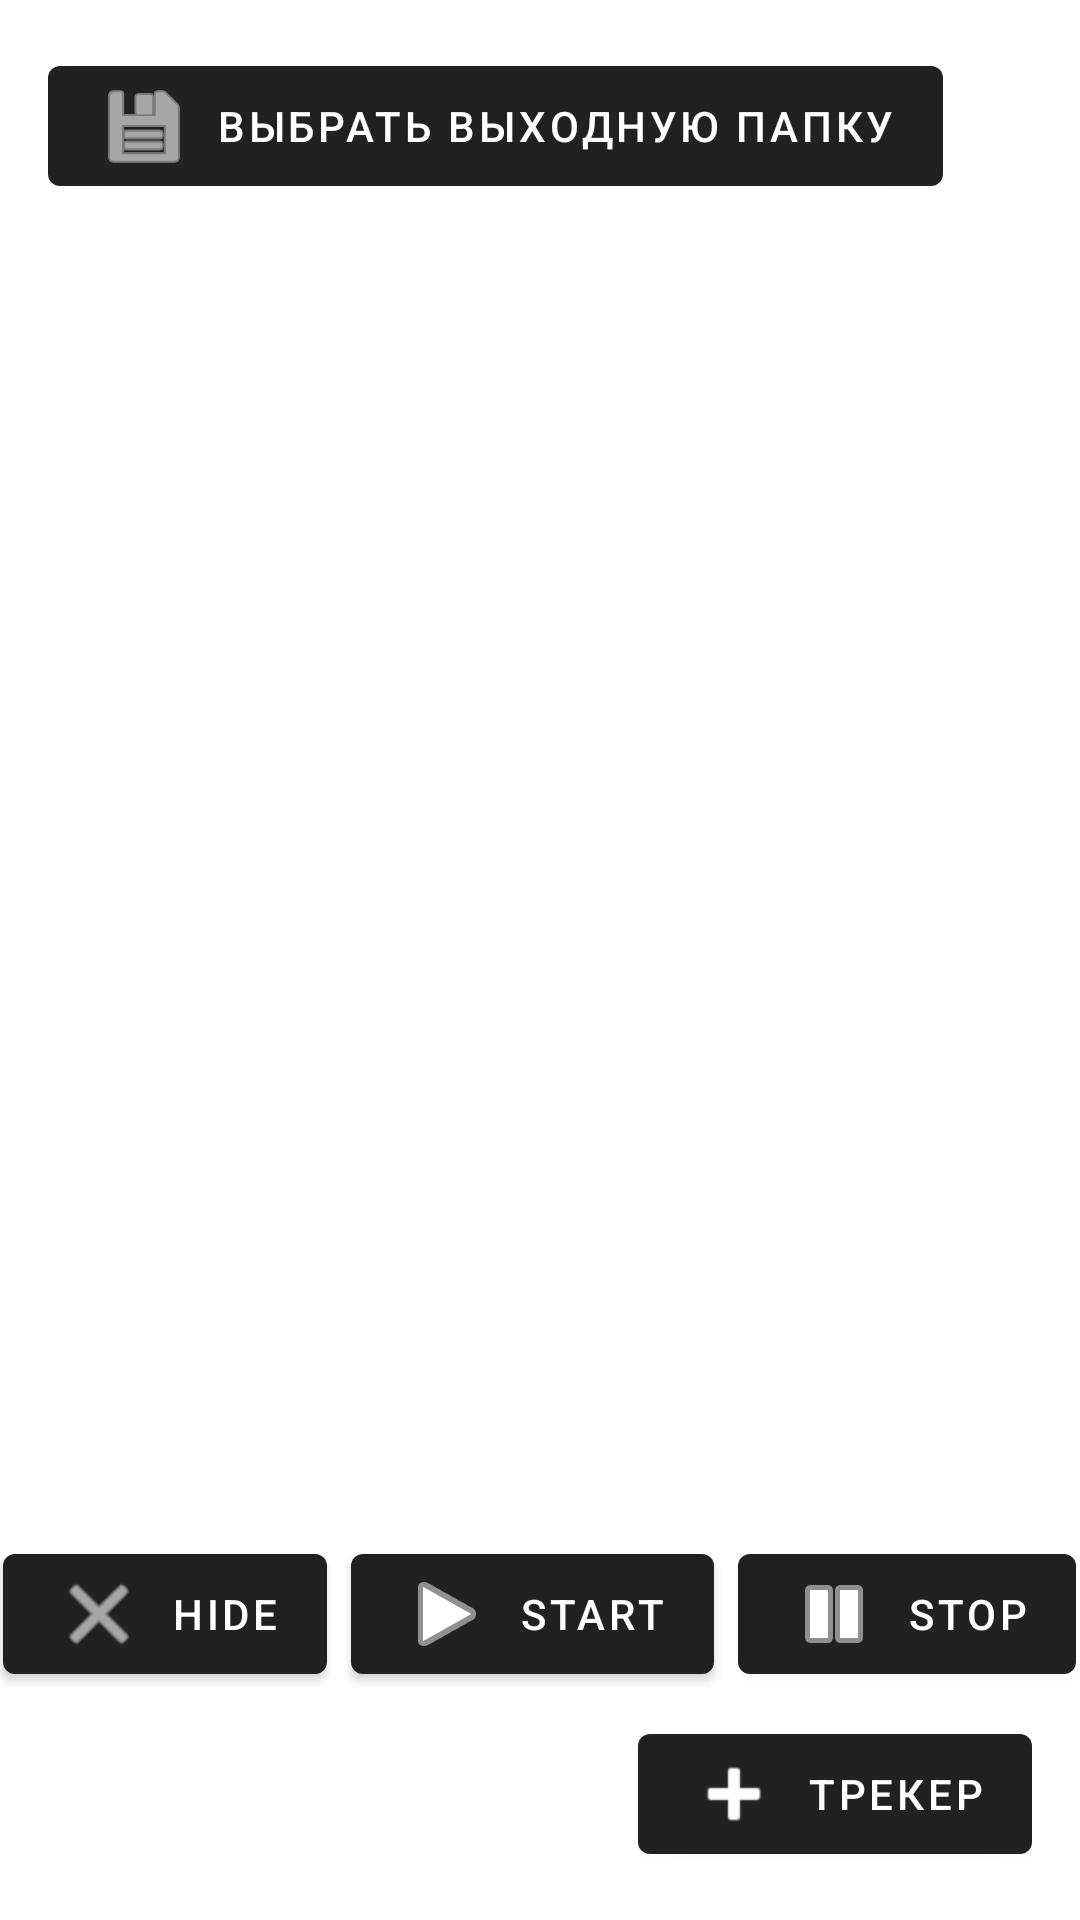

Produce the Android XML layout that renders to this screen, including the resource entries it uses.
<!-- AndroidManifest.xml: activity theme Theme.FileTracker -->
<!-- res/layout/activity_main.xml -->
<?xml version="1.0" encoding="utf-8"?>
<androidx.constraintlayout.widget.ConstraintLayout xmlns:android="http://schemas.android.com/apk/res/android"
    xmlns:app="http://schemas.android.com/apk/res-auto"
    android:layout_width="match_parent"
    android:layout_height="match_parent">

    
    <com.google.android.material.button.MaterialButton
        android:id="@+id/chooseOutputDirButton"
        android:layout_width="wrap_content"
        android:layout_height="wrap_content"
        android:text="Выбрать выходную папку"
        app:icon="@android:drawable/ic_menu_save"
        app:iconGravity="textStart"
        app:layout_constraintTop_toTopOf="parent"
        app:layout_constraintStart_toStartOf="parent"
        android:layout_margin="16dp" />

    <androidx.recyclerview.widget.RecyclerView
        android:id="@+id/recyclerView"
        android:layout_width="0dp"
        android:layout_height="0dp"
        app:layout_constraintTop_toBottomOf="@id/chooseOutputDirButton"
        app:layout_constraintBottom_toTopOf="@+id/buttonRow"
        app:layout_constraintStart_toStartOf="parent"
        app:layout_constraintEnd_toEndOf="parent"
        android:clipToPadding="false"
        android:padding="16dp" />

    
    <LinearLayout
        android:id="@+id/buttonRow"
        android:layout_width="0dp"
        android:layout_height="wrap_content"
        android:orientation="horizontal"
        android:gravity="center"
        app:layout_constraintStart_toStartOf="parent"
        app:layout_constraintEnd_toEndOf="parent"
        app:layout_constraintBottom_toTopOf="@+id/addTrackerButton"
        android:layout_marginBottom="8dp">

        <com.google.android.material.button.MaterialButton
            android:id="@+id/minimizeButton"
            android:layout_width="wrap_content"
            android:layout_height="wrap_content"
            android:text="@string/minimize"
            android:contentDescription="Свернуть"
            app:icon="@android:drawable/ic_menu_close_clear_cancel"
            app:iconGravity="textStart" />

        <com.google.android.material.button.MaterialButton
            android:id="@+id/startServiceButton"
            android:layout_width="wrap_content"
            android:layout_height="wrap_content"
            android:text="@string/start_service"
            android:contentDescription="@string/start_ser"
            app:icon="@android:drawable/ic_media_play"
            app:iconGravity="textStart"
            android:layout_marginStart="8dp"
            android:layout_marginEnd="8dp" />

        <com.google.android.material.button.MaterialButton
            android:id="@+id/stopServiceButton"
            android:layout_width="wrap_content"
            android:layout_height="wrap_content"
            android:text="@string/stop_service"
            android:contentDescription="Остановить сервис"
            app:icon="@android:drawable/ic_media_pause"
            app:iconGravity="textStart" />
    </LinearLayout>

    <com.google.android.material.button.MaterialButton
        android:id="@+id/addTrackerButton"
        android:layout_width="wrap_content"
        android:layout_height="wrap_content"
        android:text="@string/add_tracker"
        app:icon="@android:drawable/ic_input_add"
        app:iconGravity="textStart"
        app:layout_constraintBottom_toBottomOf="parent"
        app:layout_constraintEnd_toEndOf="parent"
        android:layout_margin="16dp" />

</androidx.constraintlayout.widget.ConstraintLayout>
<!-- resources referenced by this layout -->
<resources>
  <string name="add_tracker">Трекер</string>
  <string name="minimize">Hide</string>
  <string name="start_ser">Запустить сервис</string>
  <string name="start_service">Start</string>
  <string name="stop_service">Stop</string>
  <style name="Theme.FileTracker" parent="Theme.MaterialComponents.DayNight.DarkActionBar">
          
      </style>
</resources>
